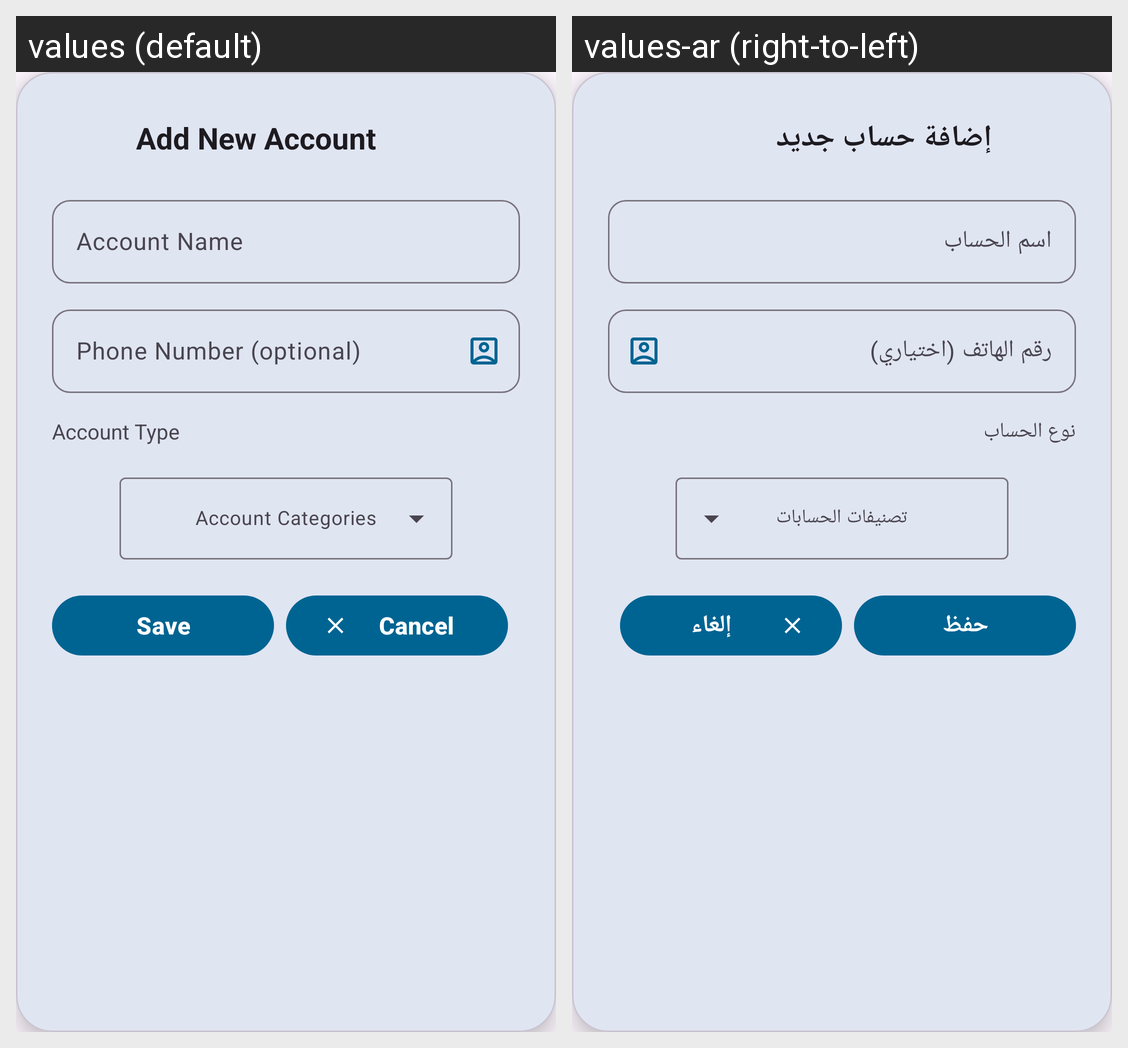

Strings drawn on this Android screen and how each of the app's shown locales translates them:
Android screen res/layout/dialog_add_account.xml rendered under 2 locales, left to right: values (default), values-ar (right-to-left). Device: Nexus 5 (rendered at 1080×1920; each locale shown at half size, 540×960, under a caption strip naming it); theme Theme.Daftree.
Strings drawn on this screen, with the default value and each locale's value (text and hints the layout hard-codes, and strings that could not be matched under every locale, appear in the picture but are not listed):

add_new_account_title
  values: Add New Account
  values-ar: إضافة حساب جديد

account_name_hint
  values: Account Name
  values-ar: اسم الحساب

phone_number_hint
  values: Phone Number (optional)
  values-ar: رقم الهاتف (اختياري)

account_type_hint
  values: Account Type
  values-ar: نوع الحساب

save
  values: Save
  values-ar: حفظ

cancel
  values: Cancel
  values-ar: إلغاء
